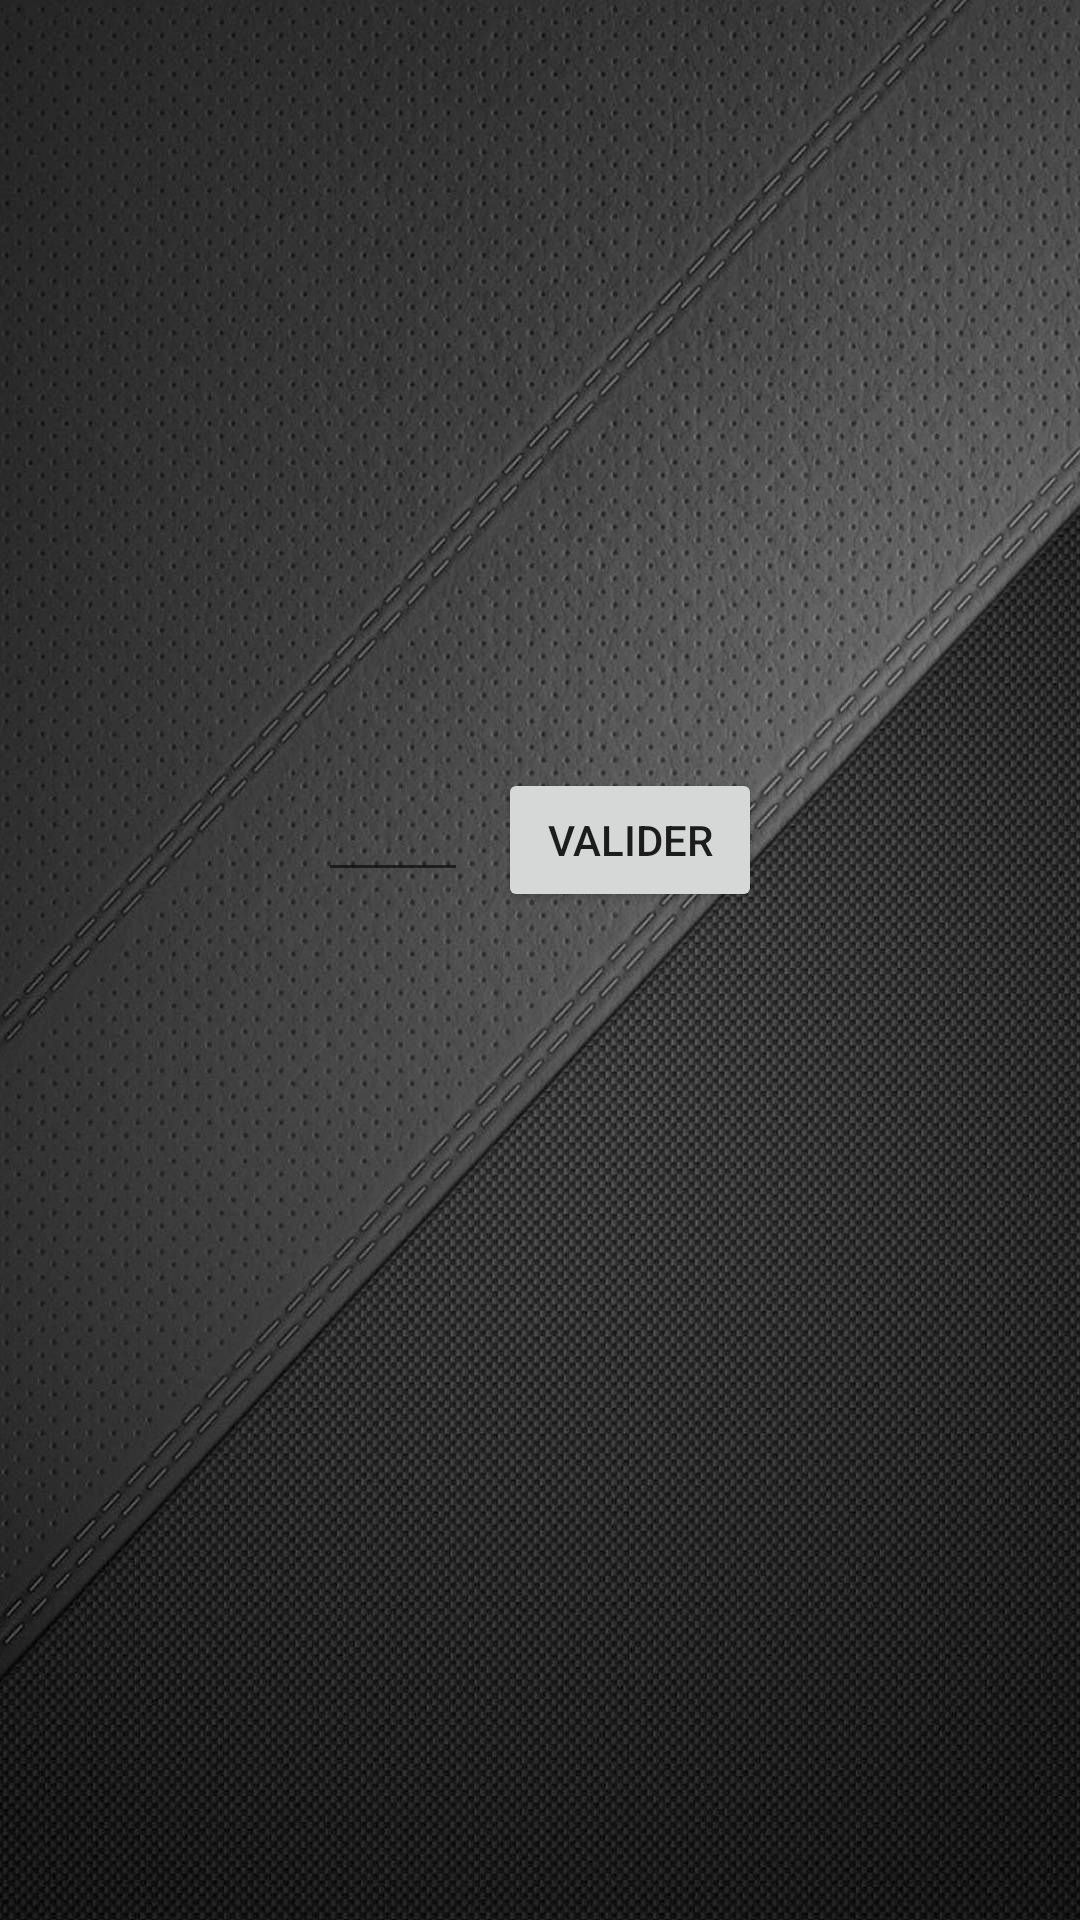

Android layout source for this screen:
<!-- AndroidManifest.xml: application theme AppTheme -->
<!-- res/layout/activity_pendu.xml -->
<?xml version="1.0" encoding="utf-8"?>
<RelativeLayout xmlns:android="http://schemas.android.com/apk/res/android"
    xmlns:tools="http://schemas.android.com/tools"
    android:layout_width="match_parent"
    android:layout_height="match_parent"
    android:background="@drawable/background"
    android:paddingLeft="16dp"
    android:paddingTop="16dp"
    android:paddingRight="16dp"
    android:paddingBottom="16dp"
    tools:context=".PenduActivity">

    <TextView
        android:id="@+id/tv_lettres_tapees"
        android:layout_width="wrap_content"
        android:layout_height="wrap_content"
        android:textColor="#FF0000"
        android:textSize="18sp" />

    <ImageView
        android:id="@+id/iv_pendu"
        android:layout_width="200dp"
        android:layout_height="200dp"
        android:layout_centerHorizontal="true"
        android:background="@drawable/first" />

    <LinearLayout
        android:id="@+id/word_container"
        android:layout_width="match_parent"
        android:layout_height="wrap_content"
        android:layout_below="@+id/iv_pendu"
        android:layout_marginTop="20dp"
        android:gravity="center_horizontal"
        android:orientation="horizontal">

    </LinearLayout>

    <LinearLayout
        android:layout_width="match_parent"
        android:layout_height="wrap_content"
        android:layout_below="@+id/word_container"
        android:layout_marginTop="20dp"
        android:gravity="center_horizontal"
        android:orientation="horizontal">

        <EditText
            android:id="@+id/et_letter"
            android:layout_width="50dp"
            android:layout_height="wrap_content"
            android:maxLength="1" />

        <Button
            android:id="@+id/btn_send"
            android:layout_width="wrap_content"
            android:layout_height="wrap_content"
            android:layout_marginLeft="10dp"
            android:text="Valider" />
    </LinearLayout>
</RelativeLayout>
<!-- resources referenced by this layout -->
<resources>
  <!-- drawable background: jpg bitmap (drawable, 263381 bytes) -->
  <style name="AppTheme" parent="Theme.AppCompat.Light.NoActionBar">
          
          <item name="colorPrimary">@color/colorPrimary</item>
          <item name="colorPrimaryDark">@color/colorPrimaryDark</item>
          <item name="colorAccent">@color/colorAccent</item>
      </style>
  <color name="colorPrimary">#008577</color>
  <color name="colorPrimaryDark">#00574B</color>
  <color name="colorAccent">#D81B60</color>
</resources>
